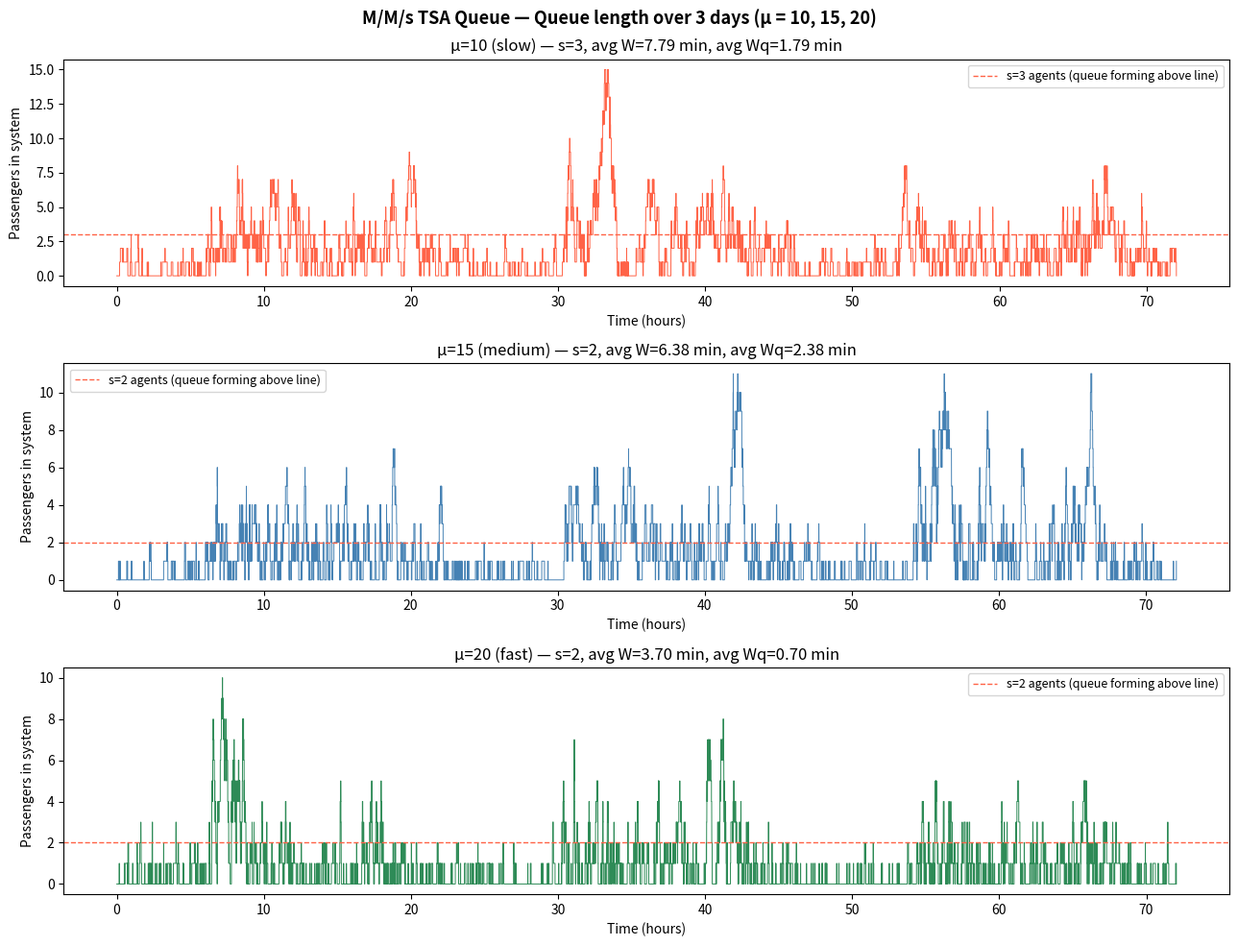
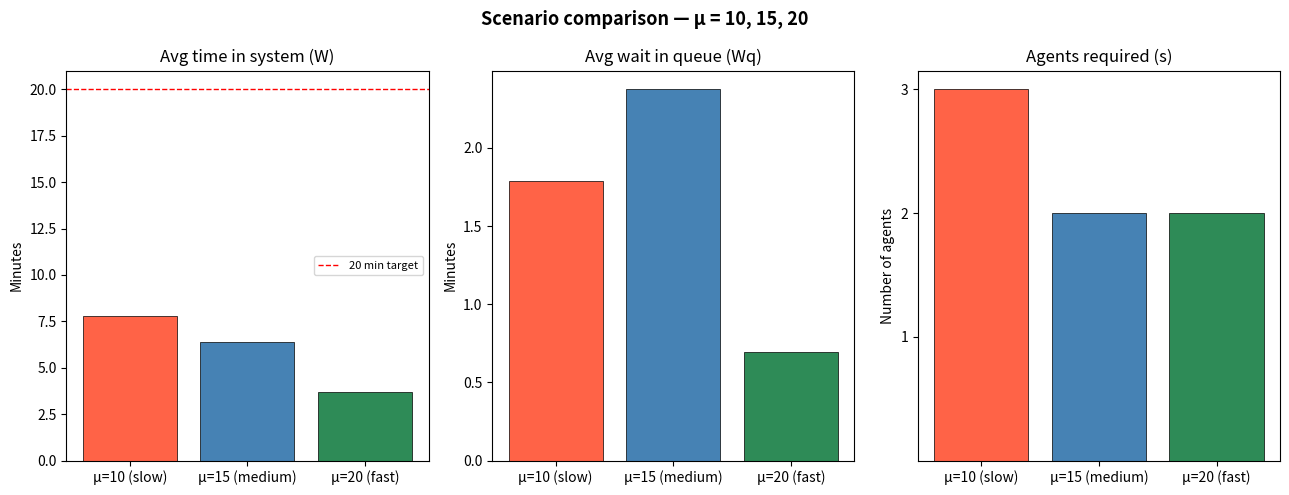

Python code for these plots, in order:
import random
import math
import matplotlib.pyplot as plt


def exponential(rate):
# Generates an exponential random variable with parameter "rate"
    return random.expovariate(rate)

def lambda_time(t):
    """
    Time-varying arrival rate based on hour of day (airport schedule).
    Values estimated from TSA national data scaled to a single airport lane.
    """
    hour = t % 24
    if   6 <= hour <  9: return 22   # morning rush
    elif 9 <= hour < 12: return 18
    elif 12 <= hour < 16: return 14
    elif 16 <= hour < 19: return 20   # evening rush
    elif 19 <= hour < 22: return 12
    else:                 return 6    # late night

# Analytical M/M/s steady-state solution

def mms_pi0(lamb, mu, s):
    """Compute pi_0 for M/M/s queue. Returns None if unstable."""
    rho = lamb / mu
    if lamb >= s * mu:
        return None  # unstable
    # sum_{i=0}^{s-1} (rho^i / i!) + (rho^s / s!) * 1/(1 - rho/s)
    total = sum((rho**i) / math.factorial(i) for i in range(s))
    total += (rho**s / math.factorial(s)) * (1 / (1 - rho / s))
    return 1.0 / total

def mms_avg_wait(lamb, mu, s):
    """
    Returns average total time in system W (hours) for M/M/s queue.
    Uses textbook stationary distribution formulas.
    Returns float('inf') if unstable.
    """
    pi0 = mms_pi0(lamb, mu, s)
    if pi0 is None:
        return float('inf'), float('inf')

    rho = lamb / mu

    # Lq = average number of passengers WAITING (not yet being served). 
    # From Adeke (2018) eq. 25
    Lq = pi0 * (rho**s / math.factorial(s)) * (rho / s) / (1 - rho / s)**2
    
    # C = average TOTAL number of passengers in system
    # (waiting + being served). From Adeke (2018) eq. 26
    C  = Lq + rho
    
    # Compute W = average total time in system via Little's Law
    # From Allen & Allen p.260:
    W  = C / lamb

    # Wq = time spent just waiting in line before service begins
    # From Adeke (2018) eq. 22: Wq = Lq / lamb
    Wq = Lq / lamb

    return W, Wq

def mms_queue(s, mu, max_time): 
    """
    M/M/s simulation with time-varying lambda_time(t).
    s   = number of servers
    mu  = per-server service rate
    """
    t = 0.0   # current simulation time
    num_in_system = 0   # number of customers currently in the system
    arrival_times_in_queue = []   # stores the arrival times of customers currently in the system the first person in this list is the one who has been waiting longest
    waiting_times = [] # this will store each customer's total time in system: from arrival until departure
    times = [0.0]   # list of event times (for plotting)
    queue_lengths = [0]   # records how many people are in the system after each event
    next_arrival = exponential(lambda_time(0))

    # Each server tracks when it becomes free (float('inf') = idle)
    # Create a list of s agents, all starting idle (free at t=0)
    server_free_at = [0.0] * s
    # Next departure = min over busy servers
    def next_dep_time():
        busy = [ft for ft in server_free_at if ft > t]
        return min(busy) if busy else float('inf')
    next_departure = next_dep_time()
    while t < max_time:
        if next_arrival < next_departure:   # the next event is an arrival, since it happens before the next departure
            t = next_arrival   # move the simulation clock forward to the arrival time
            num_in_system += 1   # one more customer is now in the system
            arrival_times_in_queue.append(t)   # record this customer's arrival time         
            # Assign to the earliest-free server if one is idle
            idle = [i for i, ft in enumerate(server_free_at) if ft <= t]
            if idle:
                agent = min(idle, key=lambda i: server_free_at[i])
                server_free_at[agent] = t + exponential(mu)

            next_arrival    = t + exponential(lambda_time(t))
            next_departure  = next_dep_time()         
        else: # the next event is a departure
            t = next_departure
            # move the simulation clock forward to the departure time
            num_in_system -= 1
            # one customer leaves the system
            arrival_time = arrival_times_in_queue.pop(0)
            # remove the customer who arrived earliest
            # this is FCFS = first come, first served
            waiting_times.append(t - arrival_time)
            # total time in system for this customer:
            # departure time - arrival time             
            # Find which server just finished
            finishing = min(range(s), key=lambda i: abs(server_free_at[i] - t))
            # If queue has waiting customers, assign the freed server
            if num_in_system >= s:
                server_free_at[finishing] = t + exponential(mu)
            else:
                server_free_at[finishing] = 0.0   # mark idle

            next_departure = next_dep_time()                
        times.append(t)
        # record the time of this event
        queue_lengths.append(num_in_system)
        # record the number in system after this event
    return times, queue_lengths, waiting_times

scenarios = [
    {"mu": 10.0, "label": "μ=10 (slow)",   "color": "tomato"},
    {"mu": 15.0, "label": "μ=15 (medium)", "color": "steelblue"},
    {"mu": 20.0, "label": "μ=20 (fast)",   "color": "seagreen"},
]

target_W = 20 / 60
max_time = 72  # 3 days

time_windows = [
    ("Late night  (0-6)",    6),
    ("Morning rush (6-9)",  22),
    ("Mid-morning (9-12)",  18),
    ("Afternoon  (12-16)",  14),
    ("Evening rush(16-19)", 20),
    ("Evening     (19-22)", 12),
]

# Analytical tables for all three mu values
for scenario in scenarios:
    mu = scenario["mu"]
    print(f"Service rate μ = {mu} passengers/hour per agent")
    print(f"Target W < {target_W*60:.0f} minutes")
    print(f"{'Period':<25} {'λ':>4}  {'min s':>6}  {'W (min)':>9}  {'Wq (min)':>9}  {'ρ per agent':>12}")
    print("─" * 75)

    required_s = []
    for label, lamb in time_windows:
        for s in range(1, 50):
            W, Wq = mms_avg_wait(lamb, mu, s)
            if W < target_W:
                required_s.append(s)
                print(f"{label:<25} {lamb:>4}  {s:>6}  "
                      f"{W*60:>8.2f}m  {Wq*60:>8.2f}m  {lamb/(s*mu):>11.3f}")
                break
    s_opt = max(required_s)
    print(f"Peak demand requires s = {s_opt} agents (morning rush, λ=22)")
    print(f"   This keeps W < 20 min in ALL time windows.\n")

    scenario["s_opt"] = s_opt

# Simulation for all three scenarios

print("── Simulation results (3 days) ──────────────────────────────────")
print(f"{'Scenario':<15} {'s':>4}  {'Avg W':>10}  {'Avg Wq':>10}  {'Peak Q':>8}  {'Served':>8}")
print("─" * 65)

for scenario in scenarios:
    mu    = scenario["mu"]
    s_opt = scenario["s_opt"]

    times, queue_lengths, waiting_times = mms_queue(s_opt, mu, max_time)

    avg_W  = sum(waiting_times) / len(waiting_times) * 60
    # Wq from simulation = avg W - avg service time (1/mu in hours → minutes)
    avg_Wq = avg_W - (1/mu * 60)
    avg_C  = sum(queue_lengths) / len(queue_lengths)
    peak_Q = max(queue_lengths)

    print(f"{scenario['label']:<15} {s_opt:>4}  {avg_W:>9.2f}m  "
          f"{avg_Wq:>9.2f}m  {peak_Q:>8}  {len(waiting_times):>8}")

    # store for plotting
    scenario["times"]         = times
    scenario["queue_lengths"] = queue_lengths
    scenario["avg_W"]         = avg_W
    scenario["avg_Wq"]        = avg_Wq
    scenario["peak_Q"]        = peak_Q

# Plot 1: Queue lengths for all three scenarios

fig1, axes1 = plt.subplots(3, 1, figsize=(13, 10))

for i, scenario in enumerate(scenarios):
    mu            = scenario["mu"]
    s_opt         = scenario["s_opt"]
    times         = scenario["times"]
    queue_lengths = scenario["queue_lengths"]
    color         = scenario["color"]
    label         = scenario["label"]
    avg_W         = scenario["avg_W"]
    avg_Wq        = scenario["avg_Wq"]

    axes1[i].step(times, queue_lengths, where="post", linewidth=0.7, color=color)
    axes1[i].axhline(s_opt, color="tomato", linestyle="--", linewidth=1,
                     label=f"s={s_opt} agents (queue forming above line)")
    axes1[i].set_xlabel("Time (hours)")
    axes1[i].set_ylabel("Passengers in system")
    axes1[i].set_title(f"{label} — s={s_opt}, avg W={avg_W:.2f} min, avg Wq={avg_Wq:.2f} min")
    axes1[i].legend(fontsize=9)

fig1.suptitle("M/M/s TSA Queue — Queue length over 3 days (μ = 10, 15, 20)",
              fontsize=13, fontweight="bold")
plt.tight_layout()
plt.show()

# Plot 2: Summary comparison bar chart

fig2, axes2 = plt.subplots(1, 3, figsize=(13, 5))

labels     = [s["label"] for s in scenarios]
avg_Ws     = [s["avg_W"] for s in scenarios]
avg_Wqs    = [s["avg_Wq"] for s in scenarios]
peak_Qs    = [s["peak_Q"] for s in scenarios]
s_opts     = [s["s_opt"] for s in scenarios]
colors     = [s["color"] for s in scenarios]

# Left: avg W comparison
axes2[0].bar(labels, avg_Ws, color=colors, edgecolor="black", linewidth=0.5)
axes2[0].axhline(20, color="red", linestyle="--", linewidth=1, label="20 min target")
axes2[0].set_ylabel("Minutes")
axes2[0].set_title("Avg time in system (W)")
axes2[0].legend(fontsize=8)

# Middle: avg Wq comparison
axes2[1].bar(labels, avg_Wqs, color=colors, edgecolor="black", linewidth=0.5)
axes2[1].set_ylabel("Minutes")
axes2[1].set_title("Avg wait in queue (Wq)")

# Right: agents required
axes2[2].bar(labels, s_opts, color=colors, edgecolor="black", linewidth=0.5)
axes2[2].set_ylabel("Number of agents")
axes2[2].set_title("Agents required (s)")
axes2[2].set_yticks([1, 2, 3])

fig2.suptitle("Scenario comparison — μ = 10, 15, 20",
              fontsize=13, fontweight="bold")
plt.tight_layout()
plt.show()
